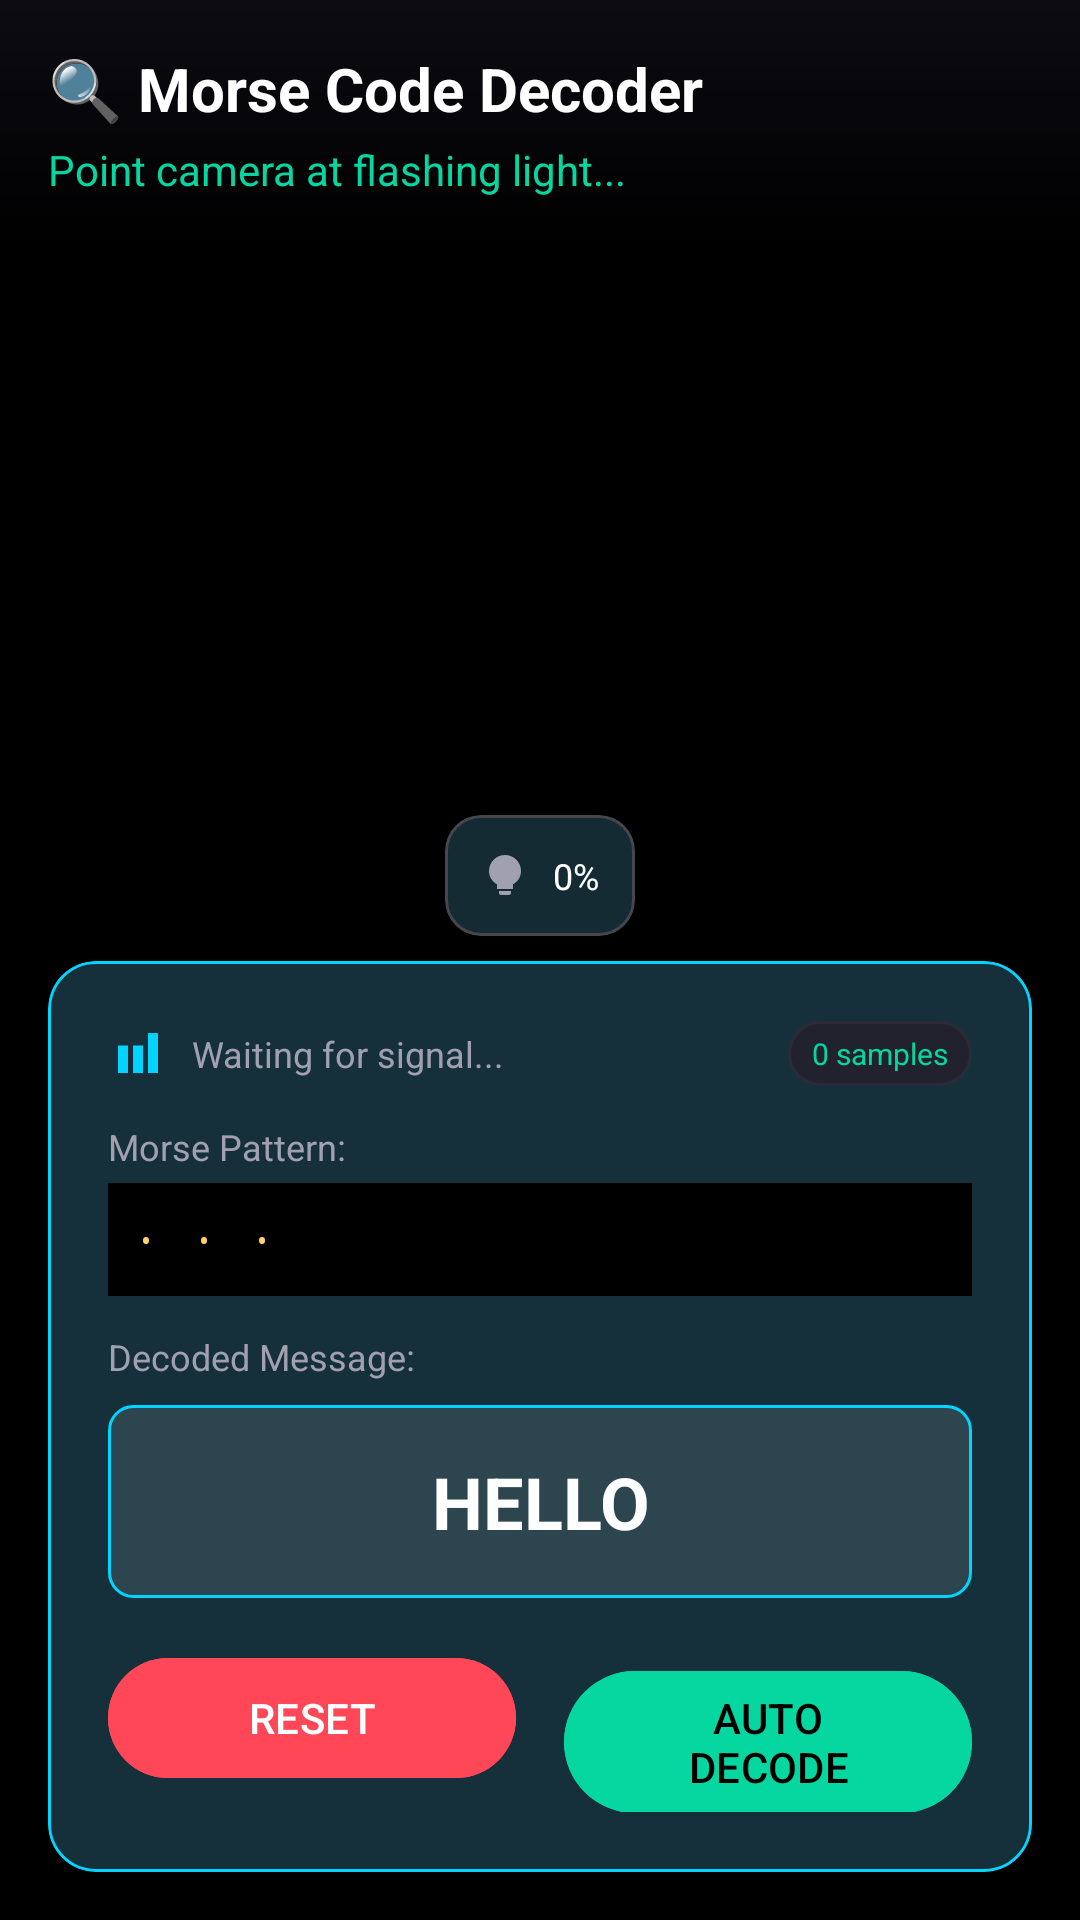

Produce the Android XML layout that renders to this screen, including the resource entries it uses.
<!-- AndroidManifest.xml: application theme Theme.FlashNow -->
<!-- res/layout/fragment_morse_decoder.xml -->
<?xml version="1.0" encoding="utf-8"?>
<RelativeLayout xmlns:android="http://schemas.android.com/apk/res/android"
    xmlns:app="http://schemas.android.com/apk/res-auto"
    android:layout_width="match_parent"
    android:layout_height="match_parent"
    android:background="@color/black"
    android:orientation="vertical">

    
    <TextureView
        android:id="@+id/texture_view"
        android:layout_width="match_parent"
        android:layout_height="match_parent" />

    
    <LinearLayout
        android:layout_width="match_parent"
        android:layout_height="wrap_content"
        android:layout_alignParentTop="true"
        android:background="@drawable/bg_gradient_dark_transparent"
        android:orientation="vertical"
        android:padding="16dp">

        <TextView
            android:layout_width="wrap_content"
            android:layout_height="wrap_content"
            android:text="🔍 Morse Code Decoder"
            android:textColor="@color/white"
            android:textSize="20sp"
            android:textStyle="bold" />

        <TextView
            android:id="@+id/tv_decoder_status"
            android:layout_width="wrap_content"
            android:layout_height="wrap_content"
            android:text="Point camera at flashing light..."
            android:textColor="@color/accent_green"
            android:textSize="14sp"
            android:layout_marginTop="4dp" />

    </LinearLayout>

    
    <com.google.android.material.card.MaterialCardView
        android:id="@+id/card_results"
        android:layout_width="match_parent"
        android:layout_height="wrap_content"
        android:layout_alignParentBottom="true"
        android:layout_margin="16dp"
        app:cardBackgroundColor="@color/card_dark"
        app:cardCornerRadius="16dp"
        app:cardElevation="8dp"
        app:strokeColor="@color/accent_blue"
        app:strokeWidth="1dp">

        <LinearLayout
            android:layout_width="match_parent"
            android:layout_height="wrap_content"
            android:orientation="vertical"
            android:padding="20dp">

            
            <LinearLayout
                android:layout_width="match_parent"
                android:layout_height="wrap_content"
                android:orientation="horizontal"
                android:gravity="center_vertical"
                android:layout_marginBottom="12dp">

                <ImageView
                    android:layout_width="20dp"
                    android:layout_height="20dp"
                    android:src="@drawable/ic_signal"
                    app:tint="@color/accent_blue" />

                <TextView
                    android:id="@+id/tv_signal_stats"
                    android:layout_width="0dp"
                    android:layout_height="wrap_content"
                    android:layout_weight="1"
                    android:text="Waiting for signal..."
                    android:textColor="@color/text_secondary"
                    android:textSize="12sp"
                    android:layout_marginStart="8dp" />

                <TextView
                    android:id="@+id/tv_sample_rate"
                    android:layout_width="wrap_content"
                    android:layout_height="wrap_content"
                    android:text="0 samples"
                    android:textColor="@color/accent_green"
                    android:textSize="10sp"
                    android:background="@drawable/bg_pill"
                    android:paddingHorizontal="8dp"
                    android:paddingVertical="4dp" />

            </LinearLayout>

            
            <TextView
                android:layout_width="wrap_content"
                android:layout_height="wrap_content"
                android:text="Morse Pattern:"
                android:textColor="@color/text_secondary"
                android:textSize="12sp" />

            <TextView
                android:id="@+id/tv_morse_pattern"
                android:layout_width="match_parent"
                android:layout_height="wrap_content"
                android:text="· · ·"
                android:textColor="@color/accent_yellow"
                android:textSize="16sp"
                android:fontFamily="monospace"
                android:layout_marginTop="4dp"
                android:background="@color/black"
                android:padding="8dp"
                android:typeface="monospace" />

            
            <TextView
                android:layout_width="wrap_content"
                android:layout_height="wrap_content"
                android:text="Decoded Message:"
                android:textColor="@color/text_secondary"
                android:textSize="12sp"
                android:layout_marginTop="12dp" />

            <TextView
                android:id="@+id/tv_decoded_text"
                android:layout_width="match_parent"
                android:layout_height="wrap_content"
                android:text="HELLO"
                android:textColor="@color/white"
                android:textSize="24sp"
                android:textStyle="bold"
                android:gravity="center"
                android:layout_marginTop="8dp"
                android:background="@drawable/bg_decoded_text"
                android:padding="16dp" />

            
            <LinearLayout
                android:layout_width="match_parent"
                android:layout_height="wrap_content"
                android:orientation="horizontal"
                android:layout_marginTop="16dp">

                <com.google.android.material.button.MaterialButton
                    android:id="@+id/btn_reset_decoder"
                    android:layout_width="0dp"
                    android:layout_height="wrap_content"
                    android:layout_weight="1"
                    android:text="RESET"
                    android:textColor="@color/white"
                    android:backgroundTint="@color/accent_red"
                    android:layout_marginEnd="8dp" />

                <com.google.android.material.button.MaterialButton
                    android:id="@+id/btn_auto_decode"
                    android:layout_width="0dp"
                    android:layout_height="wrap_content"
                    android:layout_weight="1"
                    android:text="AUTO DECODE"
                    android:textColor="@color/black"
                    android:backgroundTint="@color/accent_green"
                    android:layout_marginStart="8dp" />

            </LinearLayout>

        </LinearLayout>

    </com.google.android.material.card.MaterialCardView>

    
    <com.google.android.material.card.MaterialCardView
        android:id="@+id/card_brightness"
        android:layout_width="wrap_content"
        android:layout_height="wrap_content"
        android:layout_above="@id/card_results"
        android:layout_centerHorizontal="true"
        android:layout_marginBottom="-8dp"
        app:cardBackgroundColor="@color/card_dark"
        app:cardCornerRadius="12dp"
        app:cardElevation="4dp">

        <LinearLayout
            android:layout_width="wrap_content"
            android:layout_height="wrap_content"
            android:orientation="horizontal"
            android:padding="12dp"
            android:gravity="center_vertical">

            <ImageView
                android:id="@+id/iv_brightness_indicator"
                android:layout_width="16dp"
                android:layout_height="16dp"
                android:src="@drawable/ic_lightbulb"
                app:tint="@color/text_secondary" />

            <TextView
                android:id="@+id/tv_brightness_value"
                android:layout_width="wrap_content"
                android:layout_height="wrap_content"
                android:text="0%"
                android:textColor="@color/white"
                android:textSize="12sp"
                android:layout_marginStart="8dp" />

        </LinearLayout>

    </com.google.android.material.card.MaterialCardView>

</RelativeLayout>
<!-- resources referenced by this layout -->
<resources>
  <color name="accent_blue">#FF00D4FF</color>
  <color name="accent_green">#FF06D6A0</color>
  <color name="accent_red">#FFFF4757</color>
  <color name="accent_yellow">#FFFFD166</color>
  <color name="black">#FF000000</color>
  <color name="card_dark">#FF181820</color>
  <color name="text_secondary">#FFA0A0B0</color>
  <color name="white">#FFFFFFFF</color>
  <!-- drawable bg_decoded_text (drawable) -->
  <?xml version="1.0" encoding="utf-8"?>
  <shape xmlns:android="http://schemas.android.com/apk/res/android">
      <solid android:color="#1AFFFFFF" />
      <stroke android:width="1dp" android:color="@color/accent_blue" />
      <corners android:radius="8dp" />
  </shape>
  <!-- drawable bg_gradient_dark_transparent (drawable) -->
  <?xml version="1.0" encoding="utf-8"?>
  <shape xmlns:android="http://schemas.android.com/apk/res/android">
      <gradient
          android:angle="270"
          android:startColor="#CC0F0F17"
          android:endColor="@android:color/transparent" />
  </shape>
  <!-- drawable bg_pill (drawable) -->
  <?xml version="1.0" encoding="utf-8"?>
  <shape xmlns:android="http://schemas.android.com/apk/res/android">
      <solid android:color="?attr/fnSurfaceLevel2" />
      <stroke android:width="1dp" android:color="?attr/fnBorderSubtle" />
      <corners android:radius="12dp" />
  </shape>
  <!-- drawable ic_lightbulb (drawable) -->
  <vector xmlns:android="http://schemas.android.com/apk/res/android"
      android:width="24dp"
      android:height="24dp"
      android:viewportWidth="24"
      android:viewportHeight="24">
    <path
        android:fillColor="@android:color/white"
        android:pathData="M9,21c0,0.55 0.45,1 1,1h4c0.55,0 1,-0.45 1,-1v-1H9V21zM12,2C7.58,2 4,5.58 4,10c0,2.85 1.5,5.29 4,6.67V19h8v-2.33c2.5,-1.38 4,-3.82 4,-6.67C20,5.58 16.42,2 12,2z"/>
  </vector>
  <!-- drawable ic_signal (drawable) -->
  <?xml version="1.0" encoding="utf-8"?>
  <vector xmlns:android="http://schemas.android.com/apk/res/android"
      android:width="24dp"
      android:height="24dp"
      android:viewportWidth="24"
      android:viewportHeight="24">
      <path
          android:fillColor="@android:color/white"
          android:pathData="M4,9h4v11H4zM10,9h4v11h-4zM16,4h4v16h-4z" />
  </vector>
  <style name="Theme.FlashNow" parent="Base.Theme.FlashNow" />
  <style name="Base.Theme.FlashNow" parent="Theme.FlashNow.Dark" />
  <color name="fn_bg_dark">#FF0F0F14</color>
  <color name="fn_surface_level_1">#FF181820</color>
  <color name="fn_surface_level_2">#FF22222E</color>
  <color name="fn_border_subtle">#FF2A2A38</color>
  <color name="fn_primary_blue">#FF00E5FF</color>
  <color name="fn_primary_blue_container">#FF1A2C38</color>
  <color name="fn_accent_amber">#FFFFD166</color>
  <color name="fn_accent_green">#FF06D6A0</color>
  <color name="fn_accent_red">#FFFF4757</color>
  <color name="fn_text_primary">#FFFFFFFF</color>
  <color name="fn_text_secondary">#FFA0A0B0</color>
  <color name="fn_text_tertiary">#FF6E6E80</color>
  <style name="App.Toolbar" parent="Widget.Material3.Toolbar">
          <item name="android:background">?attr/fnBackground</item>
      </style>
  <!-- drawable bg_overflow_popup (drawable) -->
  <?xml version="1.0" encoding="utf-8"?>
  <shape xmlns:android="http://schemas.android.com/apk/res/android"
      android:shape="rectangle">
      <solid android:color="?attr/fnSurfaceLevel1" />
      <stroke
          android:width="1dp"
          android:color="?attr/fnBorderSubtle" />
      <corners android:radius="10dp" />
      <padding
          android:top="4dp"
          android:bottom="4dp"
          android:left="0dp"
          android:right="0dp" />
  </shape>
  <style name="FlashNow.Text.PopupMenu" parent="TextAppearance.Material3.BodyMedium">
          <item name="android:textColor">?attr/fnTextPrimary</item>
          <item name="android:textSize">14sp</item>
          <item name="android:textStyle">normal</item>
      </style>
</resources>
